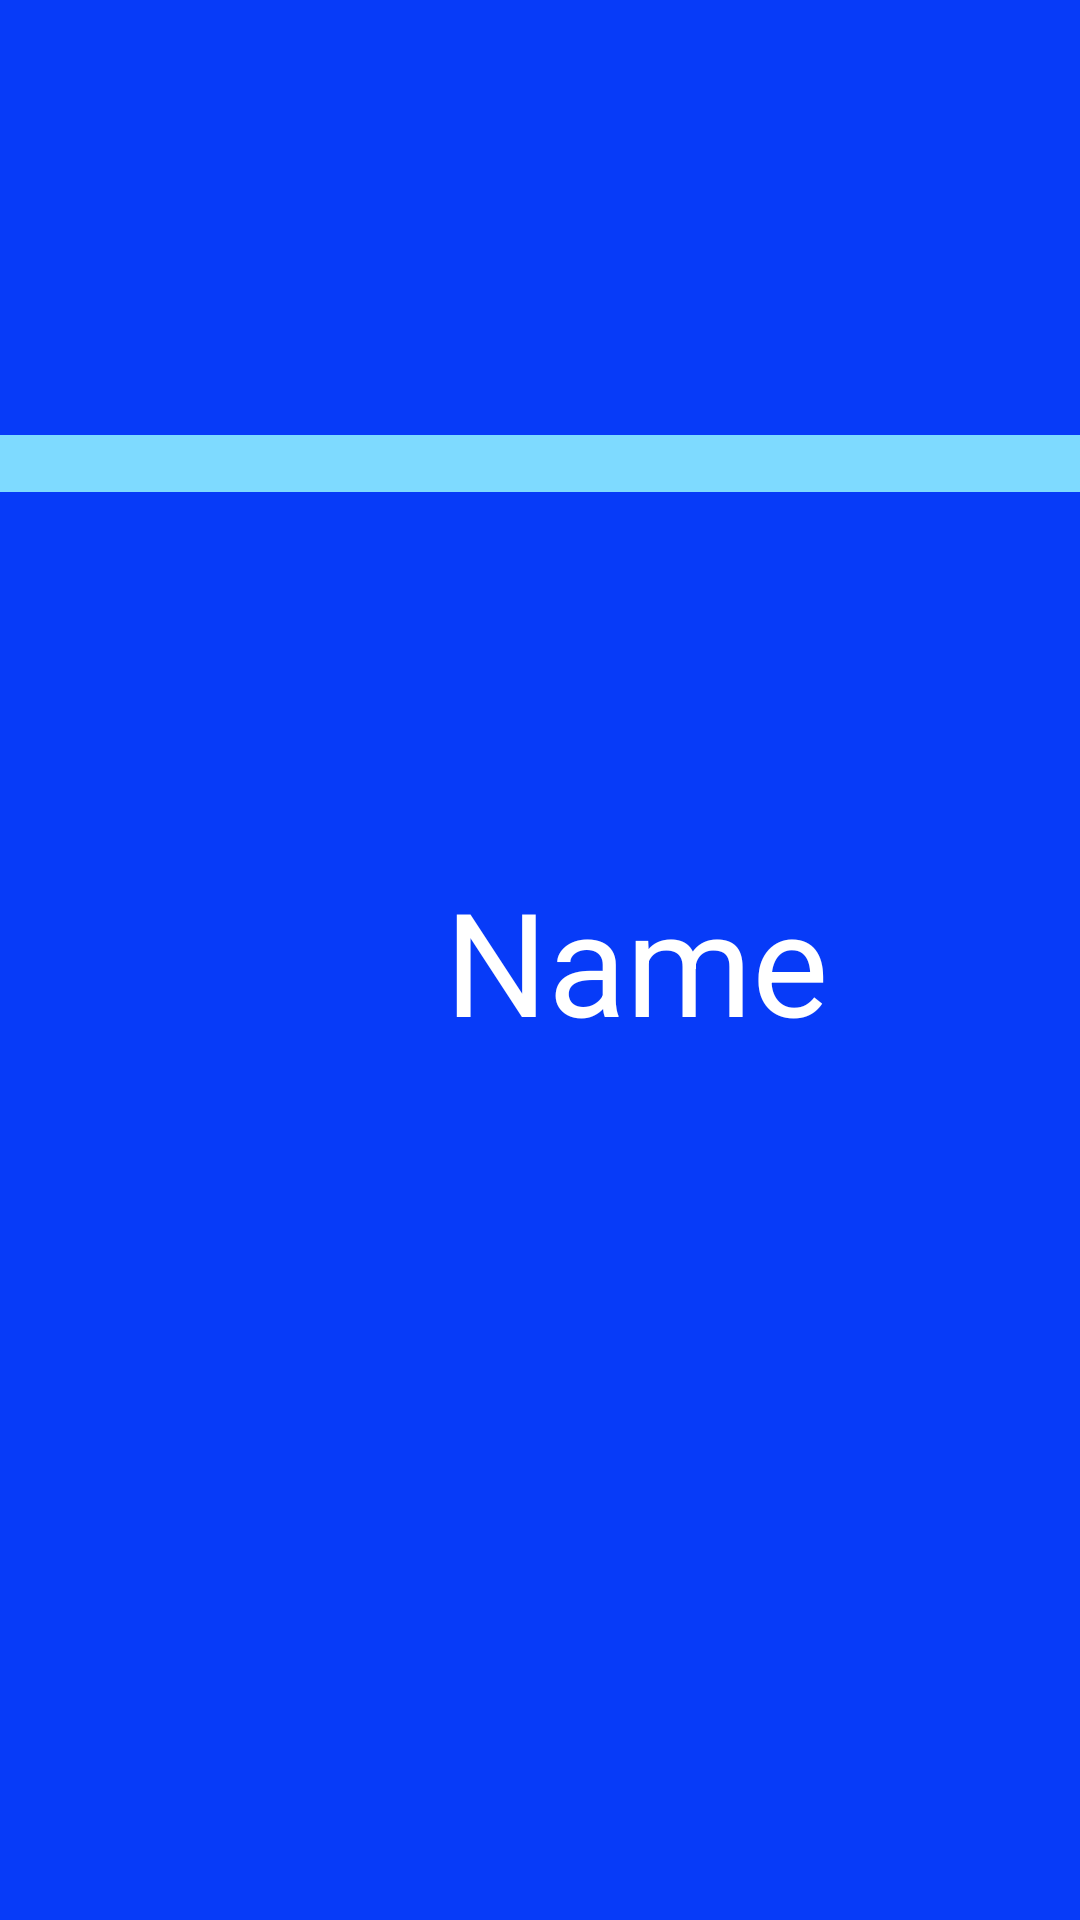

Here is an Android app screen rendered from its layout file. Give the layout XML and the strings, colors and styles it references.
<!-- AndroidManifest.xml: application theme Theme.PaladinsChampions -->
<!-- res/layout/champions.xml -->
<?xml version="1.0" encoding="utf-8"?>
<androidx.constraintlayout.widget.ConstraintLayout xmlns:android="http://schemas.android.com/apk/res/android"
    xmlns:app="http://schemas.android.com/apk/res-auto"
    xmlns:tools="http://schemas.android.com/tools"
    android:id="@+id/itemChampions"
    android:layout_width="match_parent"
    android:layout_height="150dp"
    android:background="#073BF8">

    <ImageView
        android:id="@+id/ChampionPicture"
        android:layout_width="128dp"
        android:layout_height="132dp"
        android:layout_marginEnd="-20dp"
        app:layout_constraintBottom_toBottomOf="parent"
        app:layout_constraintEnd_toStartOf="@+id/name"
        app:layout_constraintTop_toTopOf="parent"
        tools:srcCompat="@tools:sample/avatars" />

    <TextView
        android:id="@+id/name"
        android:layout_width="280dp"
        android:layout_height="wrap_content"
        android:layout_marginEnd="8dp"
        android:backgroundTint="#00BB86FC"
        android:text="Name"
        android:textAlignment="center"
        android:textColor="@android:color/white"
        android:textSize="48sp"
        app:iconTint="#00FFFFFF"
        app:layout_constraintBottom_toBottomOf="parent"
        app:layout_constraintEnd_toEndOf="parent"
        app:layout_constraintTop_toTopOf="parent" />

    <TextView
        android:id="@+id/textView"
        android:layout_width="0dp"
        android:layout_height="wrap_content"
        android:layout_marginTop="145dp"
        android:background="#7EDAFF"
        app:layout_constraintEnd_toEndOf="parent"
        app:layout_constraintStart_toStartOf="parent"
        app:layout_constraintTop_toTopOf="parent" />


</androidx.constraintlayout.widget.ConstraintLayout>
<!-- resources referenced by this layout -->
<resources>
  <style name="Theme.PaladinsChampions" parent="Theme.MaterialComponents.DayNight.DarkActionBar">
          
          <item name="colorPrimary">@color/purple_500</item>
          <item name="colorPrimaryVariant">@color/purple_700</item>
          <item name="colorOnPrimary">@color/white</item>
          
          <item name="colorSecondary">@color/teal_200</item>
          <item name="colorSecondaryVariant">@color/teal_700</item>
          <item name="colorOnSecondary">@color/black</item>
          
          <item name="android:statusBarColor" tools:targetApi="l">?attr/colorPrimaryVariant</item>
          
      </style>
  <!-- not gathered from this repository: default colours our renderer supplied (Android Studio template values) -->
  <color name="purple_500">#FF6200EE</color>
  <color name="purple_700">#FF3700B3</color>
  <color name="teal_200">#FF03DAC5</color>
  <color name="teal_700">#FF018786</color>
  <color name="black">#FF000000</color>
  <color name="white">#FFFFFFFF</color>
</resources>
